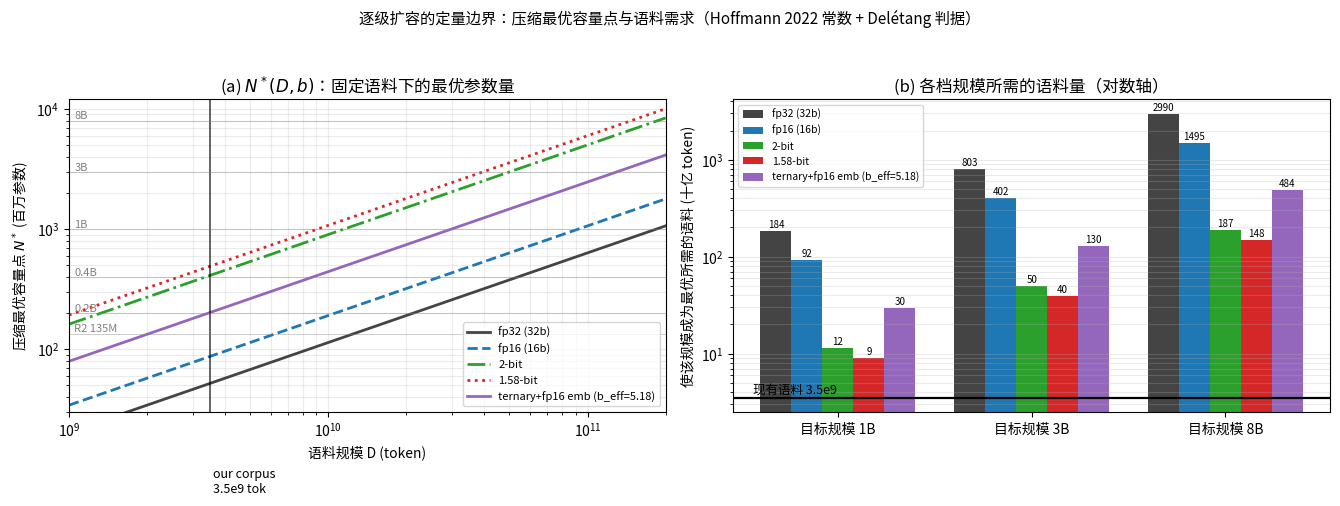

Source code (Python):
import math
import numpy as np
import matplotlib
matplotlib.use("Agg")
import matplotlib.pyplot as plt

LN2 = math.log(2.0)
A_, ALPHA = 406.4, 0.34

def N_star(D, b):
    return (D * A_ * ALPHA / (b * LN2)) ** (1.0 / (1.0 + ALPHA))

def D_needed(N, b):
    return (N ** (1.0 + ALPHA)) * b * LN2 / (A_ * ALPHA)

# b_eff for ternary weights + fp16 embedding at d=1024, L=12, V=49152
n_nonemb = 12.0 * 12 * 1024 * 1024   # d=1024, L=12
n_emb = 49152.0 * 1024
B_MIX = (1.58 * n_nonemb + 16.0 * n_emb) / (n_nonemb + n_emb)

REG = [("fp32 (32b)", 32.0, "#444444", "-"),
       ("fp16 (16b)", 16.0, "#1f77b4", "--"),
       ("2-bit", 2.0, "#2ca02c", "-."),
       ("1.58-bit", 1.58, "#d62728", ":"),
       (f"ternary+fp16 emb (b_eff={B_MIX:.2f})", B_MIX, "#9467bd", "-")]

fig, ax = plt.subplots(1, 2, figsize=(13.5, 5.4))

# ---- (a) N*(D,b) curves ----
D = np.logspace(math.log10(1e9), math.log10(2e11), 300)
for name, b, c, ls in REG:
    ax[0].plot(D, N_star(D, b) / 1e6, color=c, ls=ls, lw=2, label=name)
ax[0].axvline(3.5e9, color="k", lw=1.2, alpha=.7)
ax[0].text(3.6e9, 6.0, "our corpus\n3.5e9 tok", fontsize=9, va="bottom")
for N, lab in [(135e6, "R2 135M"), (200e6, "0.2B"), (400e6, "0.4B"), (1e9, "1B"), (3e9, "3B"), (8e9, "8B")]:
    ax[0].axhline(N / 1e6, color="grey", lw=.6, alpha=.45)
    ax[0].text(1.05e9, N / 1e6 * 1.03, lab, fontsize=8, color="grey")
ax[0].set_xscale("log"); ax[0].set_yscale("log")
ax[0].set_xlim(1e9, 2e11); ax[0].set_ylim(30, 1.2e4)
ax[0].set_xlabel("语料规模 D (token)")
ax[0].set_ylabel(r"压缩最优容量点 $N^*$ (百万参数)")
ax[0].set_title("(a) $N^*(D,b)$：固定语料下的最优参数量")
ax[0].legend(fontsize=8, loc="lower right"); ax[0].grid(alpha=.25, which="both")

# ---- (b) corpus needed for a given N ----
Ns = [1e9, 3e9, 8e9]
labels = ["1B", "3B", "8B"]
x = np.arange(len(Ns)); wdt = 0.16
for i, (name, b, c, ls) in enumerate(REG):
    vals = [D_needed(N, b) / 1e9 for N in Ns]
    bar = ax[1].bar(x + (i - 2) * wdt, vals, wdt, color=c, label=name)
    ax[1].bar_label(bar, fmt="%.0f", fontsize=7, padding=1)
ax[1].axhline(3.5, color="k", lw=1.6)
ax[1].text(-0.44, 3.9, "现有语料 3.5e9", fontsize=9, ha="left")
ax[1].set_yscale("log")
ax[1].set_xticks(x); ax[1].set_xticklabels([f"目标规模 {l}" for l in labels])
ax[1].set_ylabel("使该规模成为最优所需的语料 (十亿 token)")
ax[1].set_title("(b) 各档规模所需的语料量（对数轴）")
ax[1].legend(fontsize=7.5, loc="upper left"); ax[1].grid(alpha=.25, axis="y", which="both")

fig.suptitle("逐级扩容的定量边界：压缩最优容量点与语料需求（Hoffmann 2022 常数 + Delétang 判据）", fontsize=11)
fig.tight_layout(rect=[0, 0, 1, 0.95])
fig.savefig("fig_nstar_budget.png", dpi=170)
print("saved fig_nstar_budget.png")
